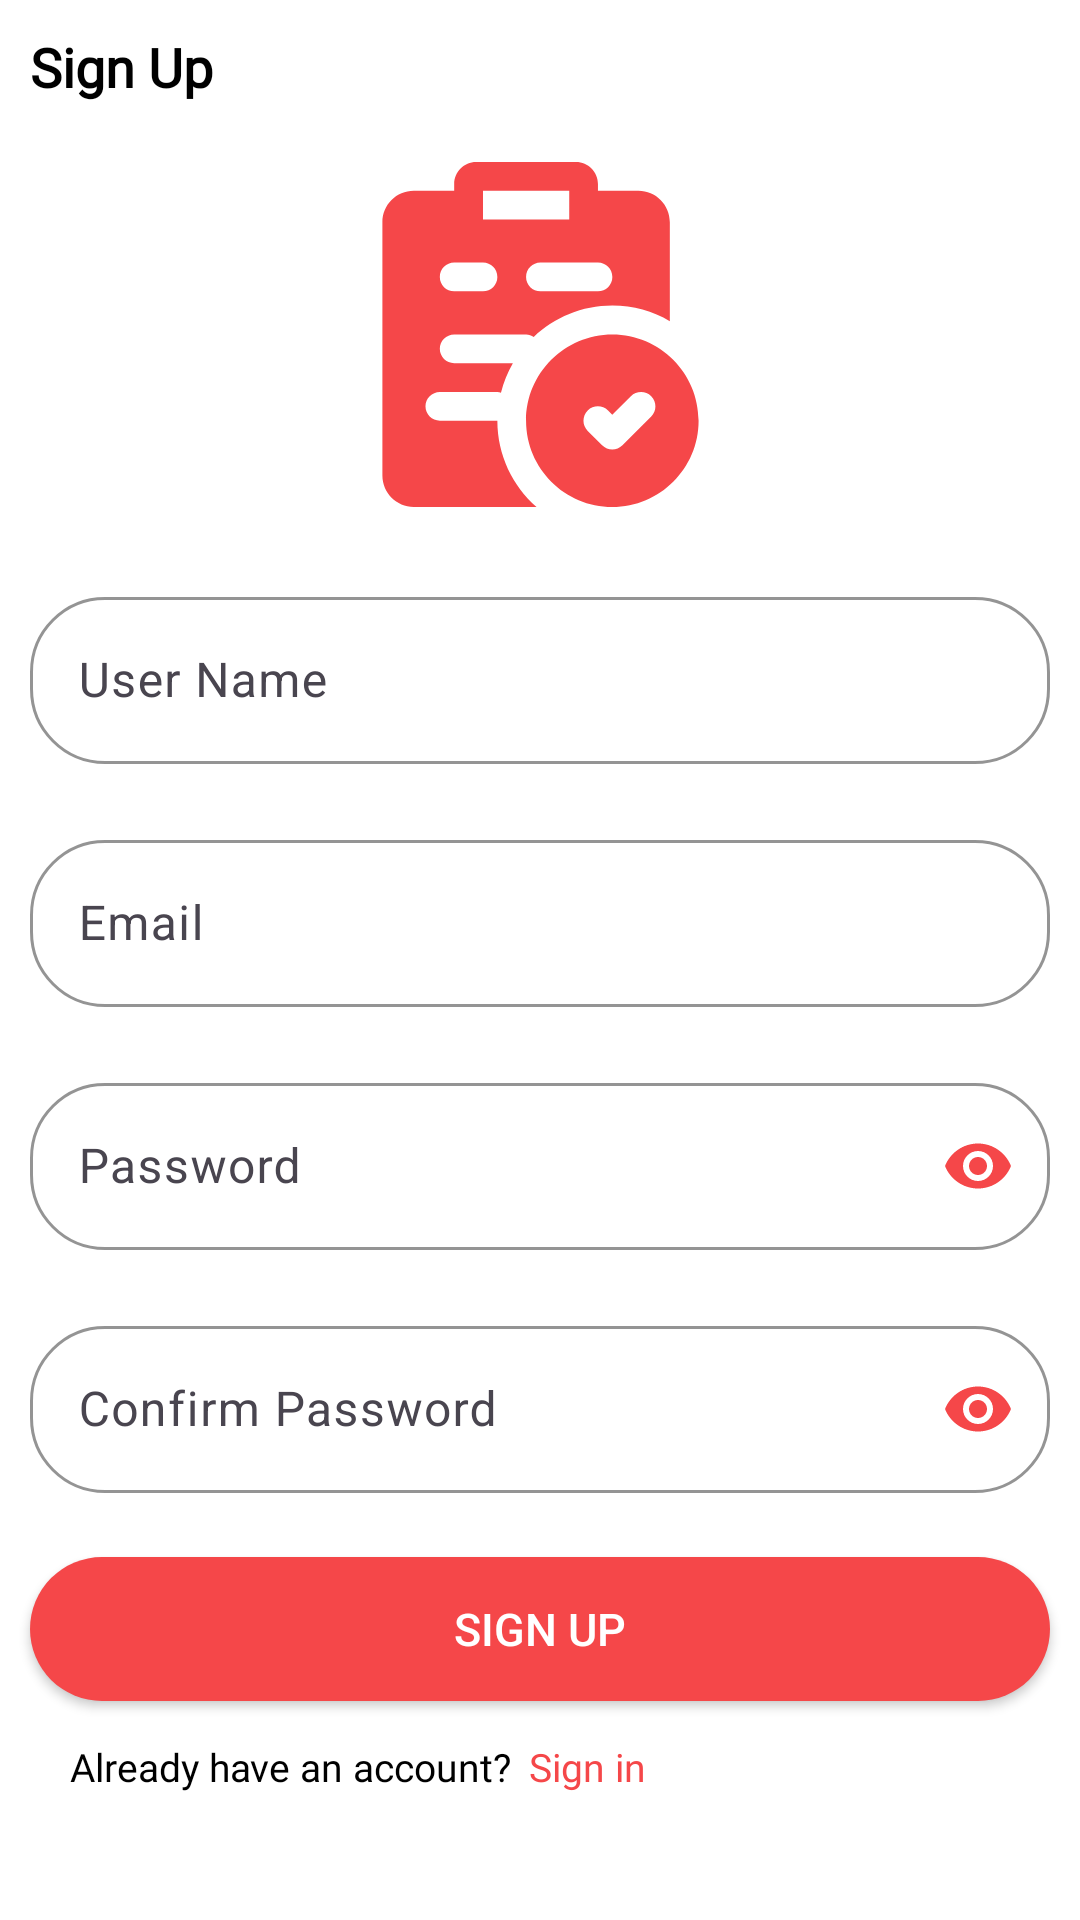

Here is an Android app screen rendered from its layout file. Give the layout XML and the strings, colors and styles it references.
<!-- AndroidManifest.xml: application theme Theme.ToDoAppFinal -->
<!-- res/layout/activity_sign_up.xml -->
<?xml version="1.0" encoding="utf-8"?>
<androidx.constraintlayout.widget.ConstraintLayout xmlns:android="http://schemas.android.com/apk/res/android"
    xmlns:app="http://schemas.android.com/apk/res-auto"
    xmlns:tools="http://schemas.android.com/tools"
    android:id="@+id/main"
    android:layout_width="match_parent"
    android:layout_height="match_parent"
    android:background="@color/white"
    tools:context=".SignUpActivity">

    <TextView
        android:id="@+id/txt1"
        android:layout_width="match_parent"
        android:layout_height="wrap_content"
        android:fontFamily="@font/roboto"
        android:padding="10dp"
        android:text="Sign Up"
        android:textColor="@color/black"
        android:textSize="18sp"
        android:textStyle="bold"
        app:layout_constraintTop_toTopOf="parent" />

    <ImageView
        android:id="@+id/logo"
        android:layout_width="wrap_content"
        android:layout_height="wrap_content"
        android:src="@drawable/logo_pink"
        app:layout_constraintBottom_toBottomOf="parent"
        app:layout_constraintEnd_toEndOf="parent"
        app:layout_constraintStart_toStartOf="parent"
        app:layout_constraintTop_toBottomOf="@id/txt1"
        app:layout_constraintVertical_bias="0.02" />

    <LinearLayout
        android:id="@+id/lin_box"
        android:layout_width="match_parent"
        android:layout_height="wrap_content"
        android:gravity="center_vertical"
        android:orientation="vertical"
        app:layout_constraintBottom_toBottomOf="parent"
        app:layout_constraintTop_toBottomOf="@id/logo"
        app:layout_constraintVertical_bias="0.1">

        <com.google.android.material.textfield.TextInputLayout
            android:id="@+id/box_name"
            android:layout_width="match_parent"
            android:layout_height="wrap_content"
            android:layout_margin="10dp"
            android:hint="User Name"
            android:textSize="@dimen/n"
            app:boxCornerRadiusBottomEnd="@dimen/box_radius"
            app:boxCornerRadiusBottomStart="@dimen/box_radius"
            app:boxCornerRadiusTopEnd="@dimen/box_radius"
            app:boxCornerRadiusTopStart="@dimen/box_radius"
            app:boxStrokeColor="@color/gray"
            app:hintTextColor="@color/gray">

            <com.google.android.material.textfield.TextInputEditText
                android:id="@+id/et_name"
                android:layout_width="match_parent"
                android:layout_height="wrap_content"
                android:inputType="textPersonName"
                android:textSize="@dimen/n" />

        </com.google.android.material.textfield.TextInputLayout>

        <com.google.android.material.textfield.TextInputLayout
            android:id="@+id/box_email"
            android:layout_width="match_parent"
            android:layout_height="wrap_content"
            android:layout_margin="10dp"
            android:hint="Email"
            android:textSize="@dimen/n"
            app:boxCornerRadiusBottomEnd="@dimen/box_radius"
            app:boxCornerRadiusBottomStart="@dimen/box_radius"
            app:boxCornerRadiusTopEnd="@dimen/box_radius"
            app:boxCornerRadiusTopStart="@dimen/box_radius"
            app:boxStrokeColor="@color/gray"
            app:hintTextColor="@color/gray">

            <com.google.android.material.textfield.TextInputEditText
                android:id="@+id/et_email"
                android:layout_width="match_parent"
                android:layout_height="wrap_content"
                android:inputType="textEmailAddress"
                android:textSize="@dimen/n" />

        </com.google.android.material.textfield.TextInputLayout>

        <com.google.android.material.textfield.TextInputLayout
            android:id="@+id/box_pass"
            android:layout_width="match_parent"
            android:layout_height="wrap_content"
            android:layout_margin="10dp"
            android:hint="Password"
            android:textSize="@dimen/n"
            app:boxCornerRadiusBottomEnd="@dimen/box_radius"
            app:boxCornerRadiusBottomStart="@dimen/box_radius"
            app:boxCornerRadiusTopEnd="@dimen/box_radius"
            app:boxCornerRadiusTopStart="@dimen/box_radius"
            app:boxStrokeColor="@color/gray"
            app:endIconCheckable="true"
            app:hintTextColor="@color/gray"
            app:passwordToggleEnabled="true"
            app:passwordToggleTint="@color/pink">

            <com.google.android.material.textfield.TextInputEditText
                android:id="@+id/et_password"
                android:layout_width="match_parent"
                android:layout_height="wrap_content"
                android:inputType="textPassword"
                android:textSize="@dimen/n" />

        </com.google.android.material.textfield.TextInputLayout>

        
        <com.google.android.material.textfield.TextInputLayout
            android:id="@+id/box_confirm_pass"
            android:layout_width="match_parent"
            android:layout_height="wrap_content"
            android:layout_margin="10dp"
            android:hint="Confirm Password"
            android:textSize="@dimen/n"
            app:boxCornerRadiusBottomEnd="@dimen/box_radius"
            app:boxCornerRadiusBottomStart="@dimen/box_radius"
            app:boxCornerRadiusTopEnd="@dimen/box_radius"
            app:boxCornerRadiusTopStart="@dimen/box_radius"
            app:boxStrokeColor="@color/gray"
            app:endIconCheckable="true"
            app:hintTextColor="@color/gray"
            app:passwordToggleEnabled="true"
            app:passwordToggleTint="@color/pink">

            <com.google.android.material.textfield.TextInputEditText
                android:id="@+id/et_confirm_password"
                android:layout_width="match_parent"
                android:layout_height="wrap_content"
                android:inputType="textPassword"
                android:textSize="@dimen/n" />

        </com.google.android.material.textfield.TextInputLayout>

    </LinearLayout>

    <androidx.appcompat.widget.AppCompatButton
        android:id="@+id/btn_signup"
        android:layout_width="match_parent"
        android:layout_height="wrap_content"
        android:layout_margin="10dp"
        android:background="@drawable/bg_solid_pink"
        android:text="SIGN UP"
        android:textColor="@color/white"
        android:textSize="@dimen/m"
        app:layout_constraintBottom_toBottomOf="parent"
        app:layout_constraintTop_toBottomOf="@id/lin_box"
        app:layout_constraintVertical_bias="0.02"
        tools:layout_editor_absoluteX="10dp" />

    <LinearLayout
        android:layout_width="wrap_content"
        android:layout_height="wrap_content"
        android:gravity="center_vertical"
        android:orientation="horizontal"
        android:padding="10dp"
        app:layout_constraintLeft_toLeftOf="@id/btn_signup"
        app:layout_constraintTop_toBottomOf="@id/btn_signup">

        <TextView
            android:layout_width="wrap_content"
            android:layout_height="wrap_content"
            android:fontFamily="@font/roboto"
            android:gravity="right"
            android:padding="3dp"
            android:text="Already have an account?"
            android:textColor="@color/black"
            android:textSize="@dimen/xs"
            app:layout_constraintRight_toRightOf="@id/box_pass"
            app:layout_constraintTop_toBottomOf="@id/box_pass" />

        <TextView
            android:id="@+id/txt_signin"
            android:layout_width="wrap_content"
            android:layout_height="wrap_content"
            android:fontFamily="@font/roboto"
            android:gravity="right"
            android:padding="3dp"
            android:text="Sign in"
            android:textColor="@color/pink"
            android:textSize="@dimen/xs"
            app:layout_constraintRight_toRightOf="@id/box_pass"
            app:layout_constraintTop_toBottomOf="@id/box_pass" />

    </LinearLayout>

</androidx.constraintlayout.widget.ConstraintLayout>
<!-- resources referenced by this layout -->
<resources>
  <color name="black">#FF000000</color>
  <color name="gray">#80869A</color>
  <color name="pink">#F54749</color>
  <color name="white">#FFFFFFFF</color>
  <dimen name="box_radius">25dp</dimen>
  <dimen name="m">15sp</dimen>
  <dimen name="n">16sp</dimen>
  <dimen name="xs">13sp</dimen>
  <!-- drawable bg_solid_pink (drawable) -->
  <?xml version="1.0" encoding="utf-8"?>
  <shape xmlns:android="http://schemas.android.com/apk/res/android">
  
  
      <solid
          android:color="@color/pink"
          />
  
      <corners
          android:radius="259dp"
          />
  
  </shape>
  <!-- drawable logo_pink (drawable) -->
  <vector xmlns:android="http://schemas.android.com/apk/res/android"
      android:width="115dp"
      android:height="115dp"
      android:viewportWidth="115"
      android:viewportHeight="115">
    <group>
      <clip-path
          android:pathData="M0,0h115v115h-115z"/>
      <path
          android:pathData="M81.45,57.49C65.58,57.49 52.69,70.38 52.69,86.24C52.69,102.11 65.58,115 81.45,115C97.31,115 110.2,102.11 110.2,86.24C110.2,70.38 97.31,57.49 81.45,57.49ZM94.41,84.84L84.82,94.43C83.88,95.37 82.66,95.84 81.42,95.84C80.21,95.84 78.97,95.37 78.03,94.43L73.24,89.64C71.36,87.76 71.36,84.72 73.24,82.85C75.11,80.98 78.15,80.98 80.02,82.85L81.42,84.26L87.62,78.05C89.5,76.18 92.54,76.18 94.41,78.05C96.28,79.95 96.28,82.97 94.41,84.84Z"
          android:fillColor="#F54749"/>
      <path
          android:pathData="M90.15,9.59H76.65V7.3C76.65,3.28 73.38,0 69.35,0H36.03C32.01,0 28.73,3.28 28.73,7.3V9.57H15.26C9.48,9.57 4.8,14.27 4.8,20.03V104.52C4.8,110.3 9.5,114.98 15.26,114.98H56.18C48.18,107.98 43.12,97.71 43.12,86.24H23.96C21.32,86.24 19.16,84.09 19.16,81.45C19.16,78.8 21.32,76.65 23.96,76.65H43.12C43.54,76.65 43.92,76.79 44.32,76.89C45.2,73.4 46.54,70.1 48.29,67.06H28.73C26.09,67.06 23.94,64.91 23.94,62.26C23.94,59.62 26.09,57.46 28.73,57.46H52.69C53.65,57.46 54.49,57.82 55.24,58.31C62.1,51.87 71.29,47.87 81.45,47.87C88.44,47.87 94.97,49.79 100.61,53.07V20.05C100.61,14.27 95.91,9.59 90.15,9.59ZM38.33,43.12H28.73C26.09,43.12 23.94,40.97 23.94,38.33C23.94,35.68 26.09,33.53 28.73,33.53H38.33C40.97,33.53 43.12,35.68 43.12,38.33C43.12,40.97 40.97,43.12 38.33,43.12ZM38.33,19.16V9.57H67.08V19.16H38.33ZM76.65,43.12H57.49C54.84,43.12 52.69,40.97 52.69,38.33C52.69,35.68 54.84,33.53 57.49,33.53H76.65C79.29,33.53 81.45,35.68 81.45,38.33C81.45,40.97 79.29,43.12 76.65,43.12Z"
          android:fillColor="#F54749"/>
    </group>
  </vector>
  <style name="Theme.ToDoAppFinal" parent="Base.Theme.ToDoAppFinal" />
  <style name="Base.Theme.ToDoAppFinal" parent="Theme.Material3.DayNight.NoActionBar">
          
          
      </style>
</resources>
